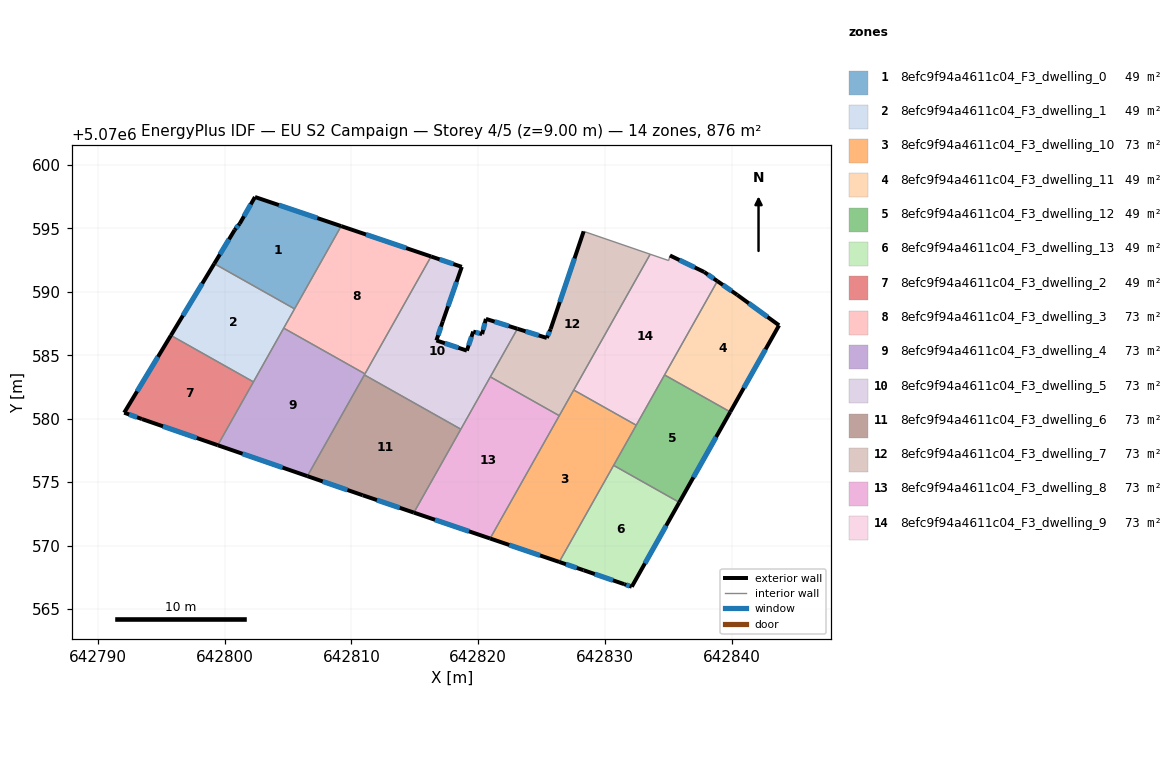
=== STOREY PLAN SPEC (per zone: floor XY polygon, exterior-wall plan segments, windows/doors) ===
zone 1: 8efc9f94a4611c04_F3_dwelling_0  (48.7 m²)
  floor: (642809.19, 5070595.19) (642805.51, 5070588.66) (642799.18, 5070592.22) (642800.79, 5070594.88) (642801.19, 5070595.38) (642802.39, 5070597.48)
  exterior wall: (642809.19, 5070595.19) – (642802.39, 5070597.48)  [7.2 m]
    window: (642807.31, 5070595.82) – (642804.27, 5070596.85)  [4.3 m²]
  exterior wall: (642800.79, 5070594.88) – (642799.18, 5070592.22)  [3.1 m]
    window: (642800.34, 5070594.14) – (642799.63, 5070592.96)  [1.9 m²]
  exterior wall: (642801.19, 5070595.38) – (642800.79, 5070594.88)  [0.6 m]
    window: (642801.08, 5070595.24) – (642800.90, 5070595.02)  [0.4 m²]
  exterior wall: (642802.39, 5070597.48) – (642801.19, 5070595.38)  [2.4 m]
    window: (642802.06, 5070596.90) – (642801.52, 5070595.96)  [1.4 m²]
  interior walls: 2
zone 2: 8efc9f94a4611c04_F3_dwelling_1  (48.7 m²)
  floor: (642805.51, 5070588.66) (642802.27, 5070582.90) (642795.76, 5070586.57) (642799.18, 5070592.22)
  exterior wall: (642799.18, 5070592.22) – (642795.76, 5070586.57)  [6.6 m]
    window: (642798.24, 5070590.66) – (642796.71, 5070588.13)  [3.9 m²]
  interior walls: 4
zone 3: 8efc9f94a4611c04_F3_dwelling_10  (73.0 m²)
  floor: (642832.45, 5070579.49) (642826.38, 5070568.70) (642820.93, 5070570.55) (642827.53, 5070582.26)
  exterior wall: (642820.93, 5070570.55) – (642826.38, 5070568.70)  [5.8 m]
    window: (642822.44, 5070570.04) – (642824.87, 5070569.22)  [3.4 m²]
  interior walls: 5
zone 4: 8efc9f94a4611c04_F3_dwelling_11  (48.7 m²)
  floor: (642840.42, 5070589.76) (642843.72, 5070587.36) (642839.87, 5070580.53) (642834.69, 5070583.45) (642838.85, 5070590.85)
  exterior wall: (642840.42, 5070589.76) – (642838.85, 5070590.85)  [1.9 m]
    window: (642839.98, 5070590.06) – (642839.29, 5070590.55)  [1.1 m²]
  exterior wall: (642843.72, 5070587.36) – (642840.42, 5070589.76)  [4.1 m]
    window: (642842.80, 5070588.03) – (642841.33, 5070589.10)  [2.4 m²]
  exterior wall: (642839.87, 5070580.53) – (642843.72, 5070587.36)  [7.8 m]
    window: (642840.93, 5070582.42) – (642842.65, 5070585.47)  [4.7 m²]
  interior walls: 2
zone 5: 8efc9f94a4611c04_F3_dwelling_12  (48.7 m²)
  floor: (642839.87, 5070580.53) (642835.85, 5070573.40) (642830.67, 5070576.32) (642834.69, 5070583.45)
  exterior wall: (642835.85, 5070573.40) – (642839.87, 5070580.53)  [8.2 m]
    window: (642836.96, 5070575.38) – (642838.76, 5070578.56)  [4.9 m²]
  interior walls: 4
zone 6: 8efc9f94a4611c04_F3_dwelling_13  (48.7 m²)
  floor: (642835.85, 5070573.40) (642832.10, 5070566.75) (642831.50, 5070566.95) (642828.30, 5070568.05) (642826.38, 5070568.70) (642830.67, 5070576.32)
  exterior wall: (642826.38, 5070568.70) – (642828.30, 5070568.05)  [2.0 m]
    window: (642826.91, 5070568.52) – (642827.77, 5070568.23)  [1.2 m²]
  exterior wall: (642832.10, 5070566.75) – (642835.85, 5070573.40)  [7.6 m]
    window: (642833.14, 5070568.59) – (642834.81, 5070571.56)  [4.6 m²]
  exterior wall: (642831.50, 5070566.95) – (642832.10, 5070566.75)  [0.6 m]
    window: (642831.67, 5070566.90) – (642831.94, 5070566.81)  [0.4 m²]
  exterior wall: (642828.30, 5070568.05) – (642831.50, 5070566.95)  [3.4 m]
    window: (642829.19, 5070567.75) – (642830.62, 5070567.26)  [2.0 m²]
  interior walls: 2
zone 7: 8efc9f94a4611c04_F3_dwelling_2  (48.7 m²)
  floor: (642802.27, 5070582.90) (642799.46, 5070577.91) (642793.48, 5070579.97) (642792.08, 5070580.47) (642795.76, 5070586.57)
  exterior wall: (642793.48, 5070579.97) – (642799.46, 5070577.91)  [6.3 m]
    window: (642795.13, 5070579.40) – (642797.80, 5070578.48)  [3.8 m²]
  exterior wall: (642792.08, 5070580.47) – (642793.48, 5070579.97)  [1.5 m]
    window: (642792.47, 5070580.33) – (642793.09, 5070580.11)  [0.9 m²]
  exterior wall: (642795.76, 5070586.57) – (642792.08, 5070580.47)  [7.1 m]
    window: (642794.74, 5070584.88) – (642793.10, 5070582.16)  [4.3 m²]
  interior walls: 2
zone 8: 8efc9f94a4611c04_F3_dwelling_3  (73.0 m²)
  floor: (642816.28, 5070592.79) (642811.06, 5070583.54) (642804.66, 5070587.14) (642809.19, 5070595.19)
  exterior wall: (642816.28, 5070592.79) – (642809.19, 5070595.19)  [7.5 m]
    window: (642814.31, 5070593.45) – (642811.15, 5070594.52)  [4.5 m²]
  interior walls: 4
zone 9: 8efc9f94a4611c04_F3_dwelling_4  (73.0 m²)
  floor: (642811.06, 5070583.54) (642806.52, 5070575.47) (642799.46, 5070577.91) (642804.66, 5070587.14)
  exterior wall: (642799.46, 5070577.91) – (642806.52, 5070575.47)  [7.5 m]
    window: (642801.41, 5070577.23) – (642804.57, 5070576.14)  [4.5 m²]
  interior walls: 5
zone 10: 8efc9f94a4611c04_F3_dwelling_5  (73.0 m²)
  floor: (642818.70, 5070591.97) (642817.20, 5070587.67) (642816.70, 5070586.17) (642819.10, 5070585.37) (642819.60, 5070586.87) (642820.30, 5070586.67) (642820.60, 5070587.87) (642823.09, 5070587.09) (642818.62, 5070579.17) (642811.02, 5070583.45) (642816.28, 5070592.79)
  exterior wall: (642816.70, 5070586.17) – (642817.20, 5070587.67)  [1.6 m]
    window: (642816.84, 5070586.59) – (642817.06, 5070587.26)  [0.9 m²]
  exterior wall: (642819.10, 5070585.37) – (642816.70, 5070586.17)  [2.5 m]
    window: (642818.43, 5070585.59) – (642817.36, 5070585.95)  [1.5 m²]
  exterior wall: (642819.60, 5070586.87) – (642819.10, 5070585.37)  [1.6 m]
    window: (642819.46, 5070586.45) – (642819.24, 5070585.78)  [0.9 m²]
  exterior wall: (642820.30, 5070586.67) – (642819.60, 5070586.87)  [0.7 m]
    window: (642820.11, 5070586.72) – (642819.79, 5070586.81)  [0.4 m²]
  exterior wall: (642820.60, 5070587.87) – (642820.30, 5070586.67)  [1.2 m]
    window: (642820.52, 5070587.54) – (642820.38, 5070587.00)  [0.7 m²]
  exterior wall: (642823.09, 5070587.09) – (642820.60, 5070587.87)  [2.6 m]
    window: (642822.40, 5070587.31) – (642821.29, 5070587.65)  [1.6 m²]
  exterior wall: (642818.70, 5070591.97) – (642816.28, 5070592.79)  [2.6 m]
    window: (642818.03, 5070592.20) – (642816.95, 5070592.56)  [1.5 m²]
  exterior wall: (642817.20, 5070587.67) – (642818.70, 5070591.97)  [4.6 m]
    window: (642817.61, 5070588.86) – (642818.29, 5070590.78)  [2.7 m²]
  interior walls: 5
zone 11: 8efc9f94a4611c04_F3_dwelling_6  (73.0 m²)
  floor: (642818.62, 5070579.17) (642814.92, 5070572.59) (642810.89, 5070573.96) (642806.52, 5070575.47) (642811.02, 5070583.45)
  exterior wall: (642810.89, 5070573.96) – (642814.92, 5070572.59)  [4.3 m]
    window: (642812.01, 5070573.58) – (642813.81, 5070572.97)  [2.5 m²]
  exterior wall: (642806.52, 5070575.47) – (642810.89, 5070573.96)  [4.6 m]
    window: (642807.73, 5070575.05) – (642809.68, 5070574.38)  [2.8 m²]
  interior walls: 3
zone 12: 8efc9f94a4611c04_F3_dwelling_7  (73.0 m²)
  floor: (642833.56, 5070592.97) (642826.39, 5070580.24) (642820.95, 5070583.30) (642823.09, 5070587.09) (642825.40, 5070586.37) (642825.70, 5070587.07) (642828.31, 5070594.77)
  exterior wall: (642825.40, 5070586.37) – (642823.09, 5070587.09)  [2.4 m]
    window: (642824.76, 5070586.57) – (642823.73, 5070586.89)  [1.5 m²]
  exterior wall: (642825.70, 5070587.07) – (642825.40, 5070586.37)  [0.8 m]
    window: (642825.62, 5070586.87) – (642825.49, 5070586.56)  [0.5 m²]
  exterior wall: (642828.31, 5070594.77) – (642825.70, 5070587.07)  [8.1 m]
    window: (642827.59, 5070592.64) – (642826.43, 5070589.20)  [4.9 m²]
  interior walls: 5
zone 13: 8efc9f94a4611c04_F3_dwelling_8  (73.0 m²)
  floor: (642826.39, 5070580.24) (642820.93, 5070570.55) (642814.92, 5070572.59) (642820.95, 5070583.30)
  exterior wall: (642814.92, 5070572.59) – (642820.93, 5070570.55)  [6.3 m]
    window: (642816.59, 5070572.03) – (642819.27, 5070571.12)  [3.8 m²]
  interior walls: 4
zone 14: 8efc9f94a4611c04_F3_dwelling_9  (73.0 m²)
  floor: (642837.81, 5070591.57) (642838.85, 5070590.85) (642832.45, 5070579.49) (642827.53, 5070582.26) (642833.56, 5070592.97) (642835.01, 5070592.47) (642835.11, 5070592.87)
  exterior wall: (642837.81, 5070591.57) – (642835.11, 5070592.87)  [3.0 m]
    window: (642837.07, 5070591.93) – (642835.86, 5070592.51)  [1.8 m²]
  exterior wall: (642838.85, 5070590.85) – (642837.81, 5070591.57)  [1.3 m]
    window: (642838.57, 5070591.05) – (642838.10, 5070591.37)  [0.8 m²]
  interior walls: 6

=== DERIVED (storey summary) ===
Building: EU S2 Campaign
Storey: 4 of 5  (floor level z = 9.00 m)
Storey gross floor area: 875.9 m²
Zones on this storey: 14
  - 8efc9f94a4611c04_F3_dwelling_0: floor 48.7 m²; exterior wall 13.3 m (40.0 m²); 4 window(s) 8.0 m²; WWR 19.9%
  - 8efc9f94a4611c04_F3_dwelling_1: floor 48.7 m²; exterior wall 6.6 m (19.8 m²); 1 window(s) 3.9 m²; WWR 19.9%
  - 8efc9f94a4611c04_F3_dwelling_10: floor 73.0 m²; exterior wall 5.8 m (17.3 m²); 1 window(s) 3.4 m²; WWR 19.9%
  - 8efc9f94a4611c04_F3_dwelling_11: floor 48.7 m²; exterior wall 13.8 m (41.5 m²); 3 window(s) 8.3 m²; WWR 19.9%
  - 8efc9f94a4611c04_F3_dwelling_12: floor 48.7 m²; exterior wall 8.2 m (24.6 m²); 1 window(s) 4.9 m²; WWR 19.9%
  - 8efc9f94a4611c04_F3_dwelling_13: floor 48.7 m²; exterior wall 13.7 m (41.0 m²); 4 window(s) 8.2 m²; WWR 19.9%
  - 8efc9f94a4611c04_F3_dwelling_2: floor 48.7 m²; exterior wall 14.9 m (44.8 m²); 3 window(s) 8.9 m²; WWR 19.9%
  - 8efc9f94a4611c04_F3_dwelling_3: floor 73.0 m²; exterior wall 7.5 m (22.4 m²); 1 window(s) 4.5 m²; WWR 19.9%
  - 8efc9f94a4611c04_F3_dwelling_4: floor 73.0 m²; exterior wall 7.5 m (22.4 m²); 1 window(s) 4.5 m²; WWR 19.9%
  - 8efc9f94a4611c04_F3_dwelling_5: floor 73.0 m²; exterior wall 17.4 m (52.1 m²); 8 window(s) 10.4 m²; WWR 19.9%
  - 8efc9f94a4611c04_F3_dwelling_6: floor 73.0 m²; exterior wall 8.9 m (26.6 m²); 2 window(s) 5.3 m²; WWR 19.9%
  - 8efc9f94a4611c04_F3_dwelling_7: floor 73.0 m²; exterior wall 11.3 m (34.0 m²); 3 window(s) 6.8 m²; WWR 19.9%
  - 8efc9f94a4611c04_F3_dwelling_8: floor 73.0 m²; exterior wall 6.3 m (19.0 m²); 1 window(s) 3.8 m²; WWR 19.9%
  - 8efc9f94a4611c04_F3_dwelling_9: floor 73.0 m²; exterior wall 4.3 m (12.8 m²); 2 window(s) 2.5 m²; WWR 19.9%
Zone adjacency (shared interzone walls):
  - 8efc9f94a4611c04_F3_dwelling_0 ↔ 8efc9f94a4611c04_F3_dwelling_1
  - 8efc9f94a4611c04_F3_dwelling_0 ↔ 8efc9f94a4611c04_F3_dwelling_3
  - 8efc9f94a4611c04_F3_dwelling_1 ↔ 8efc9f94a4611c04_F3_dwelling_2
  - 8efc9f94a4611c04_F3_dwelling_1 ↔ 8efc9f94a4611c04_F3_dwelling_3
  - 8efc9f94a4611c04_F3_dwelling_1 ↔ 8efc9f94a4611c04_F3_dwelling_4
  - 8efc9f94a4611c04_F3_dwelling_10 ↔ 8efc9f94a4611c04_F3_dwelling_12
  - 8efc9f94a4611c04_F3_dwelling_10 ↔ 8efc9f94a4611c04_F3_dwelling_13
  - 8efc9f94a4611c04_F3_dwelling_10 ↔ 8efc9f94a4611c04_F3_dwelling_7
  - 8efc9f94a4611c04_F3_dwelling_10 ↔ 8efc9f94a4611c04_F3_dwelling_8
  - 8efc9f94a4611c04_F3_dwelling_10 ↔ 8efc9f94a4611c04_F3_dwelling_9
  - 8efc9f94a4611c04_F3_dwelling_11 ↔ 8efc9f94a4611c04_F3_dwelling_12
  - 8efc9f94a4611c04_F3_dwelling_11 ↔ 8efc9f94a4611c04_F3_dwelling_9
  - 8efc9f94a4611c04_F3_dwelling_12 ↔ 8efc9f94a4611c04_F3_dwelling_13
  - 8efc9f94a4611c04_F3_dwelling_12 ↔ 8efc9f94a4611c04_F3_dwelling_9
  - 8efc9f94a4611c04_F3_dwelling_2 ↔ 8efc9f94a4611c04_F3_dwelling_4
  - 8efc9f94a4611c04_F3_dwelling_3 ↔ 8efc9f94a4611c04_F3_dwelling_4
  - 8efc9f94a4611c04_F3_dwelling_3 ↔ 8efc9f94a4611c04_F3_dwelling_5
  - 8efc9f94a4611c04_F3_dwelling_4 ↔ 8efc9f94a4611c04_F3_dwelling_5
  - 8efc9f94a4611c04_F3_dwelling_4 ↔ 8efc9f94a4611c04_F3_dwelling_6
  - 8efc9f94a4611c04_F3_dwelling_5 ↔ 8efc9f94a4611c04_F3_dwelling_6
  - 8efc9f94a4611c04_F3_dwelling_5 ↔ 8efc9f94a4611c04_F3_dwelling_7
  - 8efc9f94a4611c04_F3_dwelling_5 ↔ 8efc9f94a4611c04_F3_dwelling_8
  - 8efc9f94a4611c04_F3_dwelling_6 ↔ 8efc9f94a4611c04_F3_dwelling_8
  - 8efc9f94a4611c04_F3_dwelling_7 ↔ 8efc9f94a4611c04_F3_dwelling_8
  - 8efc9f94a4611c04_F3_dwelling_7 ↔ 8efc9f94a4611c04_F3_dwelling_9